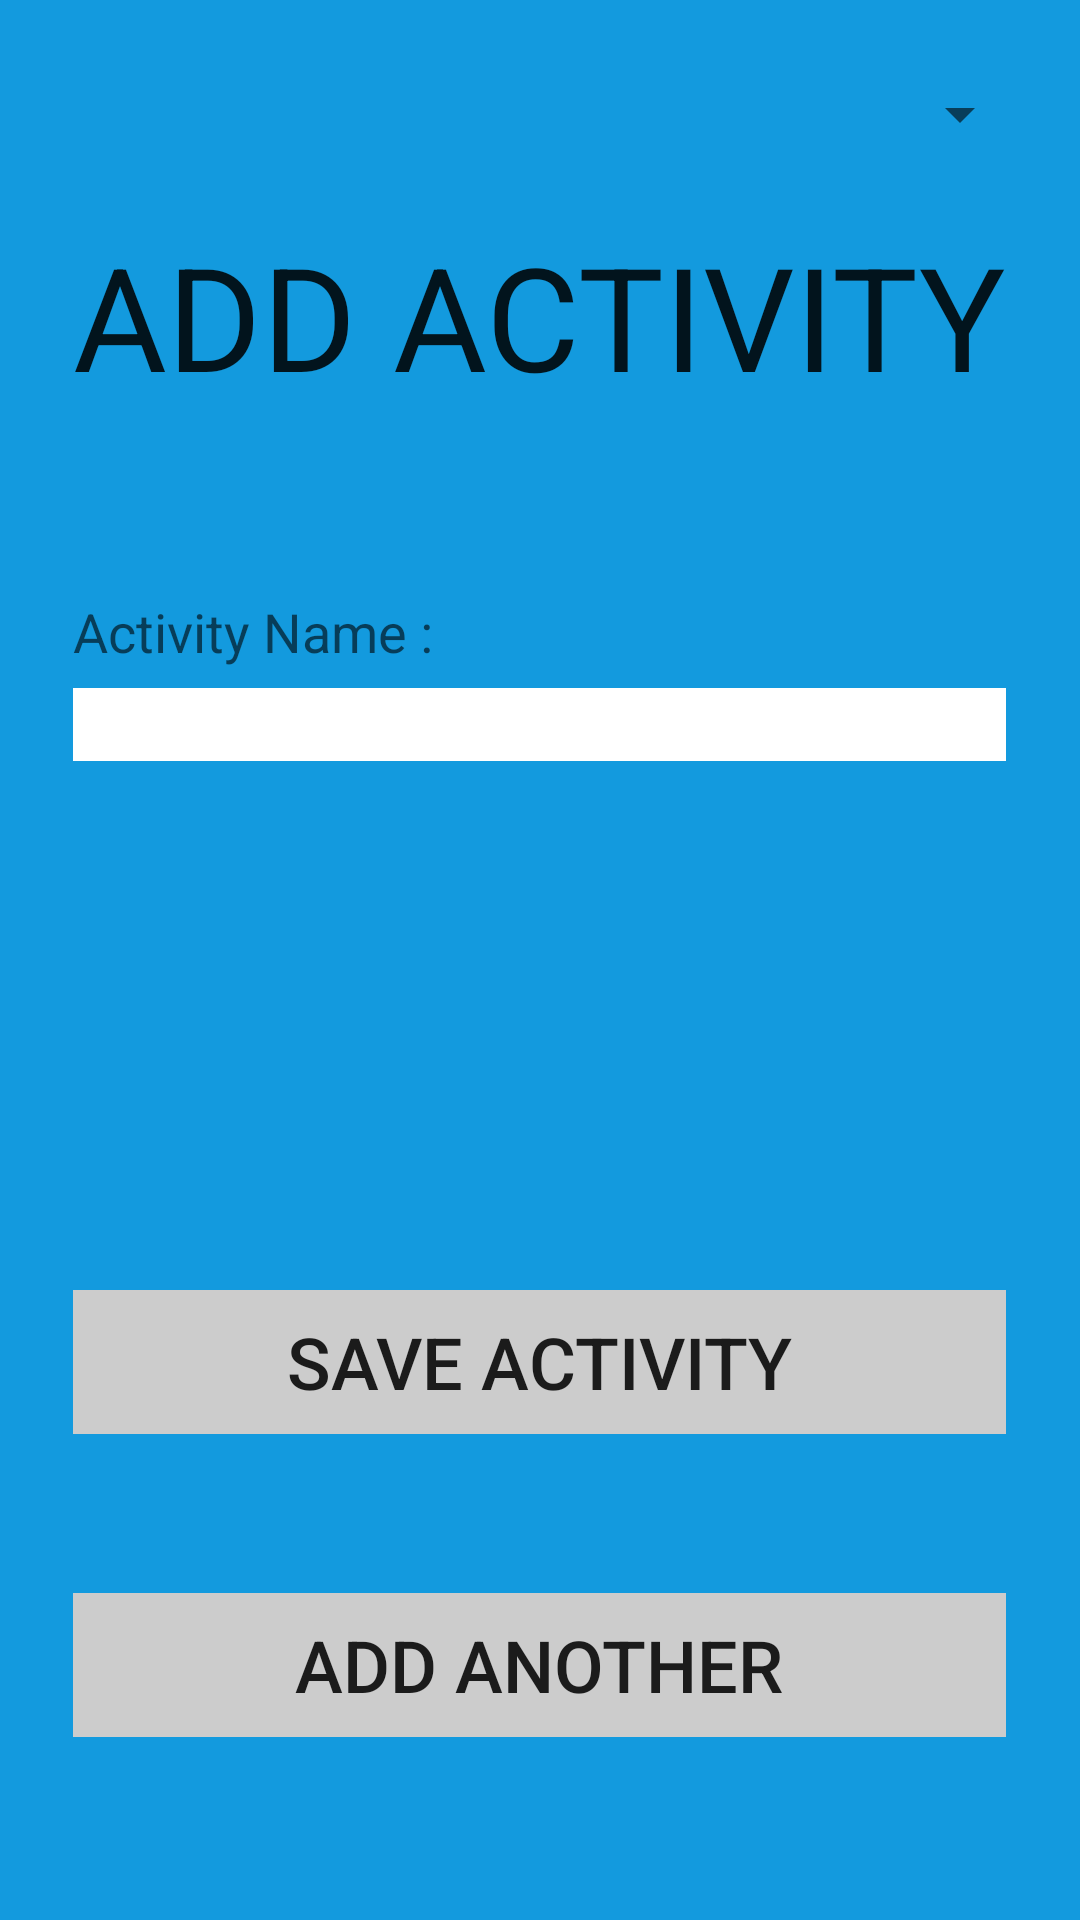

Android layout source for this screen:
<!-- AndroidManifest.xml: application theme AppTheme -->
<!-- res/layout/activity_add_task.xml -->
<RelativeLayout xmlns:android="http://schemas.android.com/apk/res/android"
    xmlns:tools="http://schemas.android.com/tools" android:layout_width="match_parent"
    android:layout_height="match_parent" android:paddingLeft="@dimen/activity_horizontal_margin"
    android:paddingRight="@dimen/activity_horizontal_margin"
    android:paddingTop="@dimen/activity_vertical_margin"
    android:paddingBottom="@dimen/activity_vertical_margin"
    tools:context="com.dashmarked.gamifyyourlyf.AddTask"
    android:background="#139ade">


    <Spinner
        android:id="@+id/spinnerstate"
        android:layout_width="match_parent"
        android:layout_height="wrap_content"
        android:layout_marginTop="10dp" />

    <TextView
        android:layout_width="wrap_content"
        android:layout_height="wrap_content"
        android:textAppearance="?android:attr/textAppearanceLarge"
        android:text="ADD ACTIVITY"
        android:id="@+id/textView4"
        android:textSize="48sp"
        android:layout_alignParentTop="true"
        android:layout_centerHorizontal="true"
        android:layout_marginTop="57dp" />

    <EditText
        android:layout_width="wrap_content"
        android:layout_height="wrap_content"
        android:id="@+id/editText"
        android:layout_below="@+id/textView4"
        android:layout_marginTop="92dp"
        android:layout_alignStart="@+id/textView4"
        android:layout_alignEnd="@+id/textView4"
        android:background="#FFFFFF" />

    <TextView
        android:layout_width="wrap_content"
        android:layout_height="wrap_content"
        android:textAppearance="?android:attr/textAppearanceMedium"
        android:text="Activity Name :"
        android:id="@+id/textView5"
        android:layout_alignBottom="@+id/editText"
        android:layout_alignStart="@+id/editText"
        android:layout_marginBottom="31dp" />

    <Button
        android:layout_width="wrap_content"
        android:layout_height="wrap_content"
        android:text="SAVE ACTIVITY"
        android:id="@+id/button8"
        android:textSize="24sp"
        style="?android:attr/borderlessButtonStyle"
        android:background="#CCCCCC"
        android:layout_above="@+id/button9"
        android:layout_marginBottom="53dp"
        android:layout_alignEnd="@+id/editText"
        android:layout_alignStart="@+id/editText" />

    <Button
        android:layout_width="wrap_content"
        android:layout_height="wrap_content"
        android:text="ADD ANOTHER"
        android:id="@+id/button9"
        android:textSize="24sp"
        style="?android:attr/borderlessButtonStyle"
        android:background="#CCCCCC"
        android:layout_alignParentBottom="true"
        android:layout_marginBottom="45dp"
        android:layout_alignEnd="@+id/button8"
        android:layout_alignStart="@+id/button8" />

</RelativeLayout>
<!-- resources referenced by this layout -->
<resources>
  <dimen name="activity_horizontal_margin">16dp</dimen>
  <dimen name="activity_vertical_margin">16dp</dimen>
</resources>
